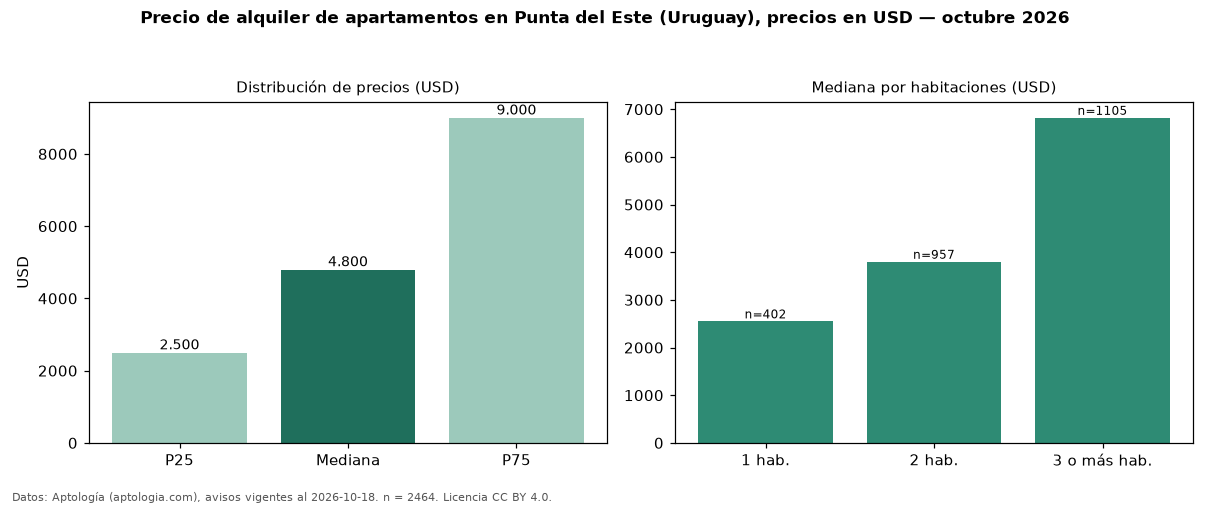

The table this chart was drawn from, first rows:
seccion, metrica, valor, moneda, n
precio, p25, 2500, USD, 2464
precio, mediana, 4800, USD, 2464
precio, p75, 9000, USD, 2464
precio, minimo, 350.0, USD, 2464
precio, maximo, 28500, USD, 2464
m2, mediana_precio_m2, 41.27, USD, 1934
m2, area_mediana_m2, 110.0, m2, 1934
admin, mediana_admin_mes, 800.0, USD, 226
banos, mediana_banos, 2.0, , 
parqueadero, pct_con_parqueadero, 100.0, %, 1846
habitaciones, 1, 2550, USD, 402
habitaciones, 2, 3800, USD, 957
habitaciones, 3+, 6820, USD, 1105
fuente, fecha_datos, 2026-10-18, , 
fuente, atribucion, https://www.aptologia.com/uy/alquiler/pu…, , 
fuente, licencia, CC BY 4.0, , 
